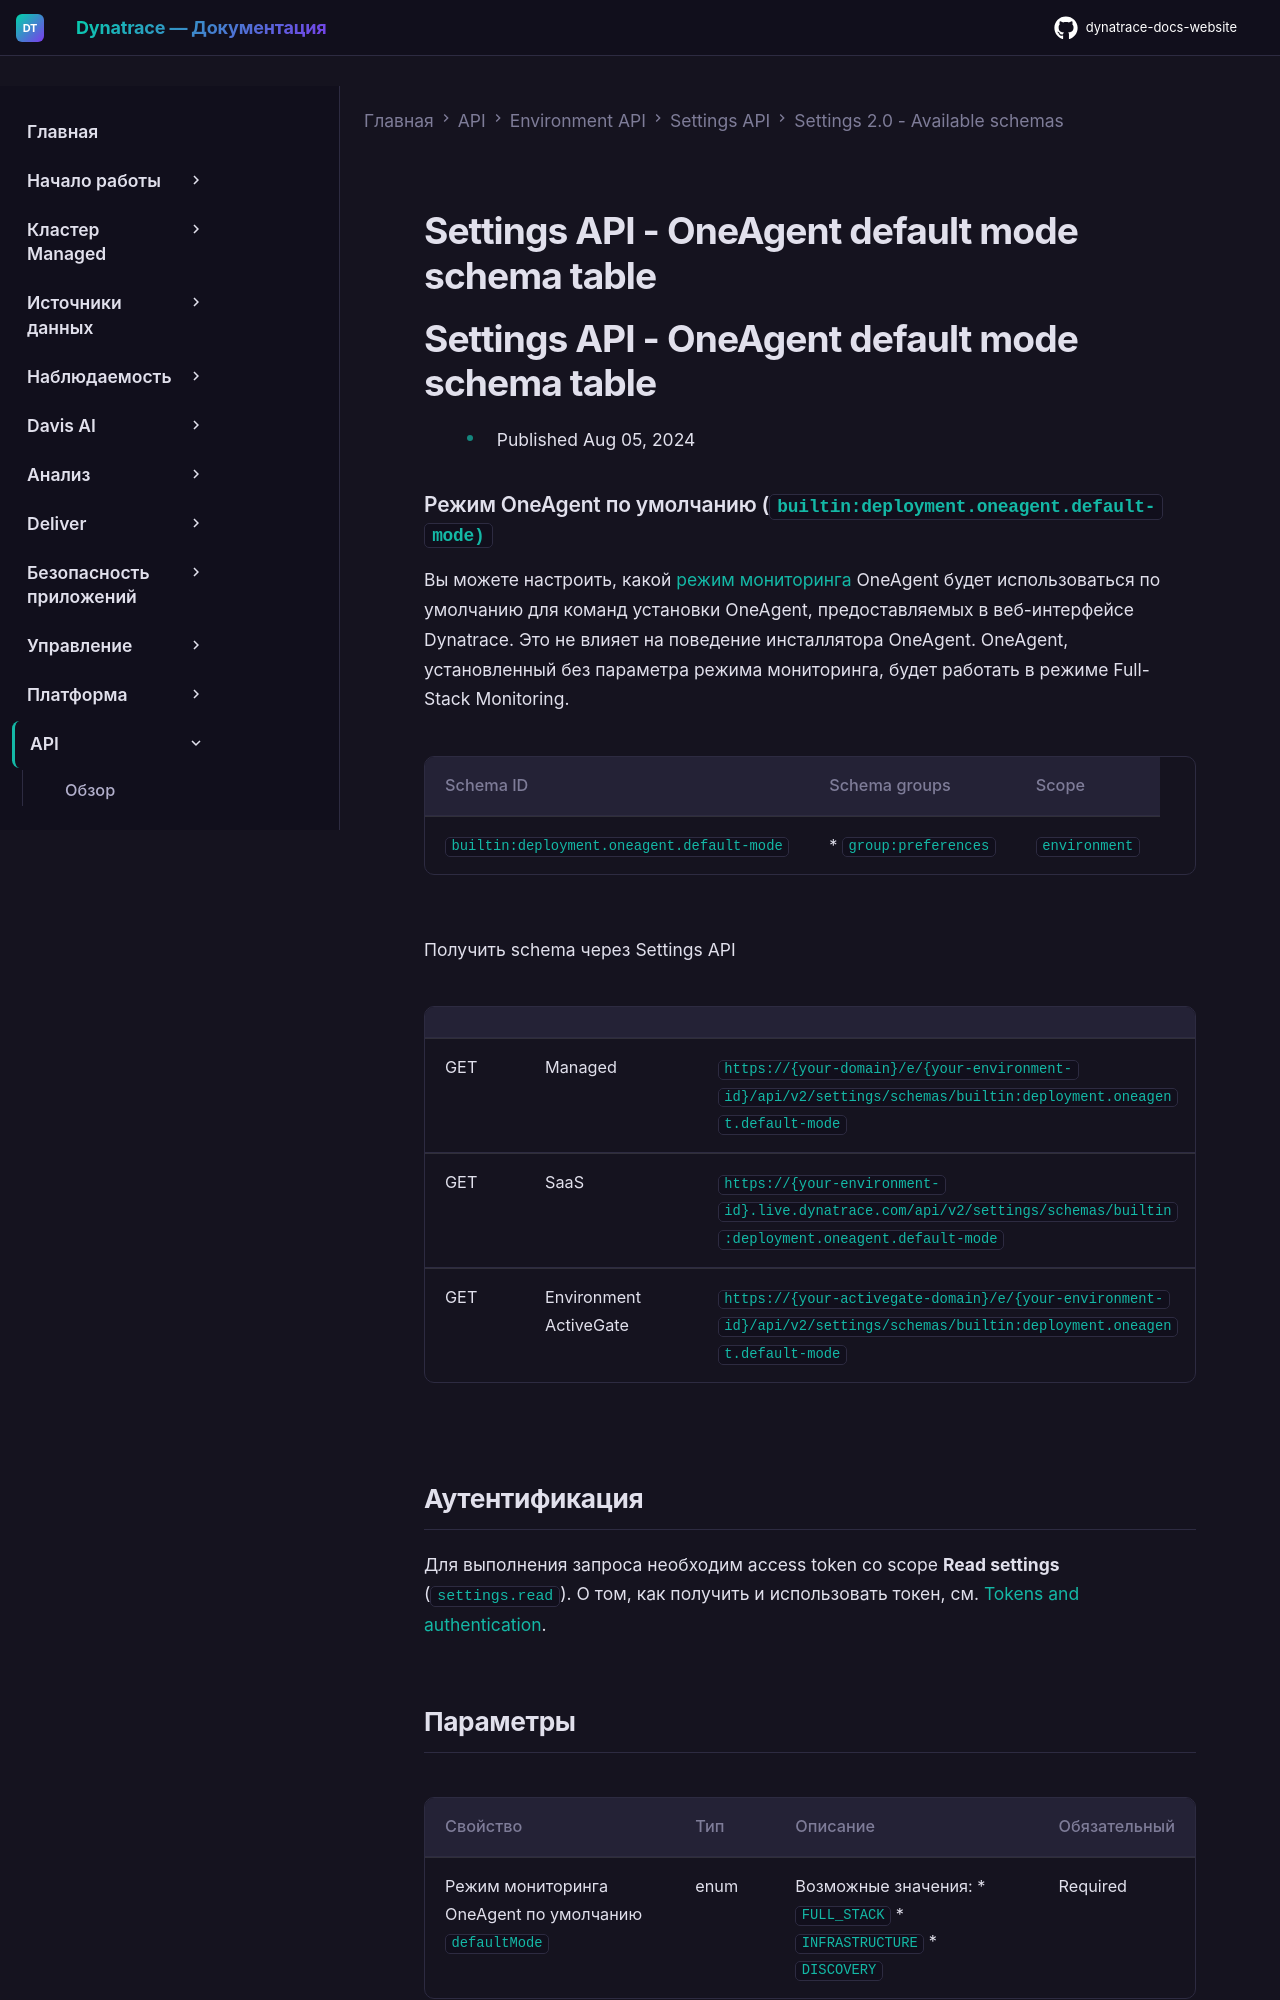

repository: Yerkebulan-Ardabayev/dynatrace-docs-website · page: managed-ru/dynatrace-api/environment-api/settings/schemas/builtin-deployment-oneagent-default-mode/index.html · generator: mkdocs

---
title: Settings API - OneAgent default mode schema table
source: https://docs.dynatrace.com/managed/dynatrace-api/environment-api/settings/schemas/builtin-deployment-oneagent-default-mode
scraped: 2026-05-12T11:47:04.655943
---

# Settings API - OneAgent default mode schema table

# Settings API - OneAgent default mode schema table

* Published Aug 05, 2024

### Режим OneAgent по умолчанию (`builtin:deployment.oneagent.default-mode)`

Вы можете настроить, какой [режим мониторинга](https://dt-url.net/8703q1z) OneAgent будет использоваться по умолчанию для команд установки OneAgent, предоставляемых в веб-интерфейсе Dynatrace. Это не влияет на поведение инсталлятора OneAgent. OneAgent, установленный без параметра режима мониторинга, будет работать в режиме Full-Stack Monitoring.

| Schema ID | Schema groups | Scope |
| --- | --- | --- |
| `builtin:deployment.oneagent.default-mode` | * `group:preferences` | `environment` |

Получить schema через Settings API

|  |  |  |
| --- | --- | --- |
| GET | Managed | `https://{your-domain}/e/{your-environment-id}/api/v2/settings/schemas/builtin:deployment.oneagent.default-mode` |
| GET | SaaS | `https://{your-environment-id}.live.dynatrace.com/api/v2/settings/schemas/builtin:deployment.oneagent.default-mode` |
| GET | Environment ActiveGate | `https://{your-activegate-domain}/e/{your-environment-id}/api/v2/settings/schemas/builtin:deployment.oneagent.default-mode` |

## Аутентификация

Для выполнения запроса необходим access token со scope **Read settings** (`settings.read`). О том, как получить и использовать токен, см. [Tokens and authentication](/managed/discover-dynatrace/references/dynatrace-api/basics/dynatrace-api-authentication).
